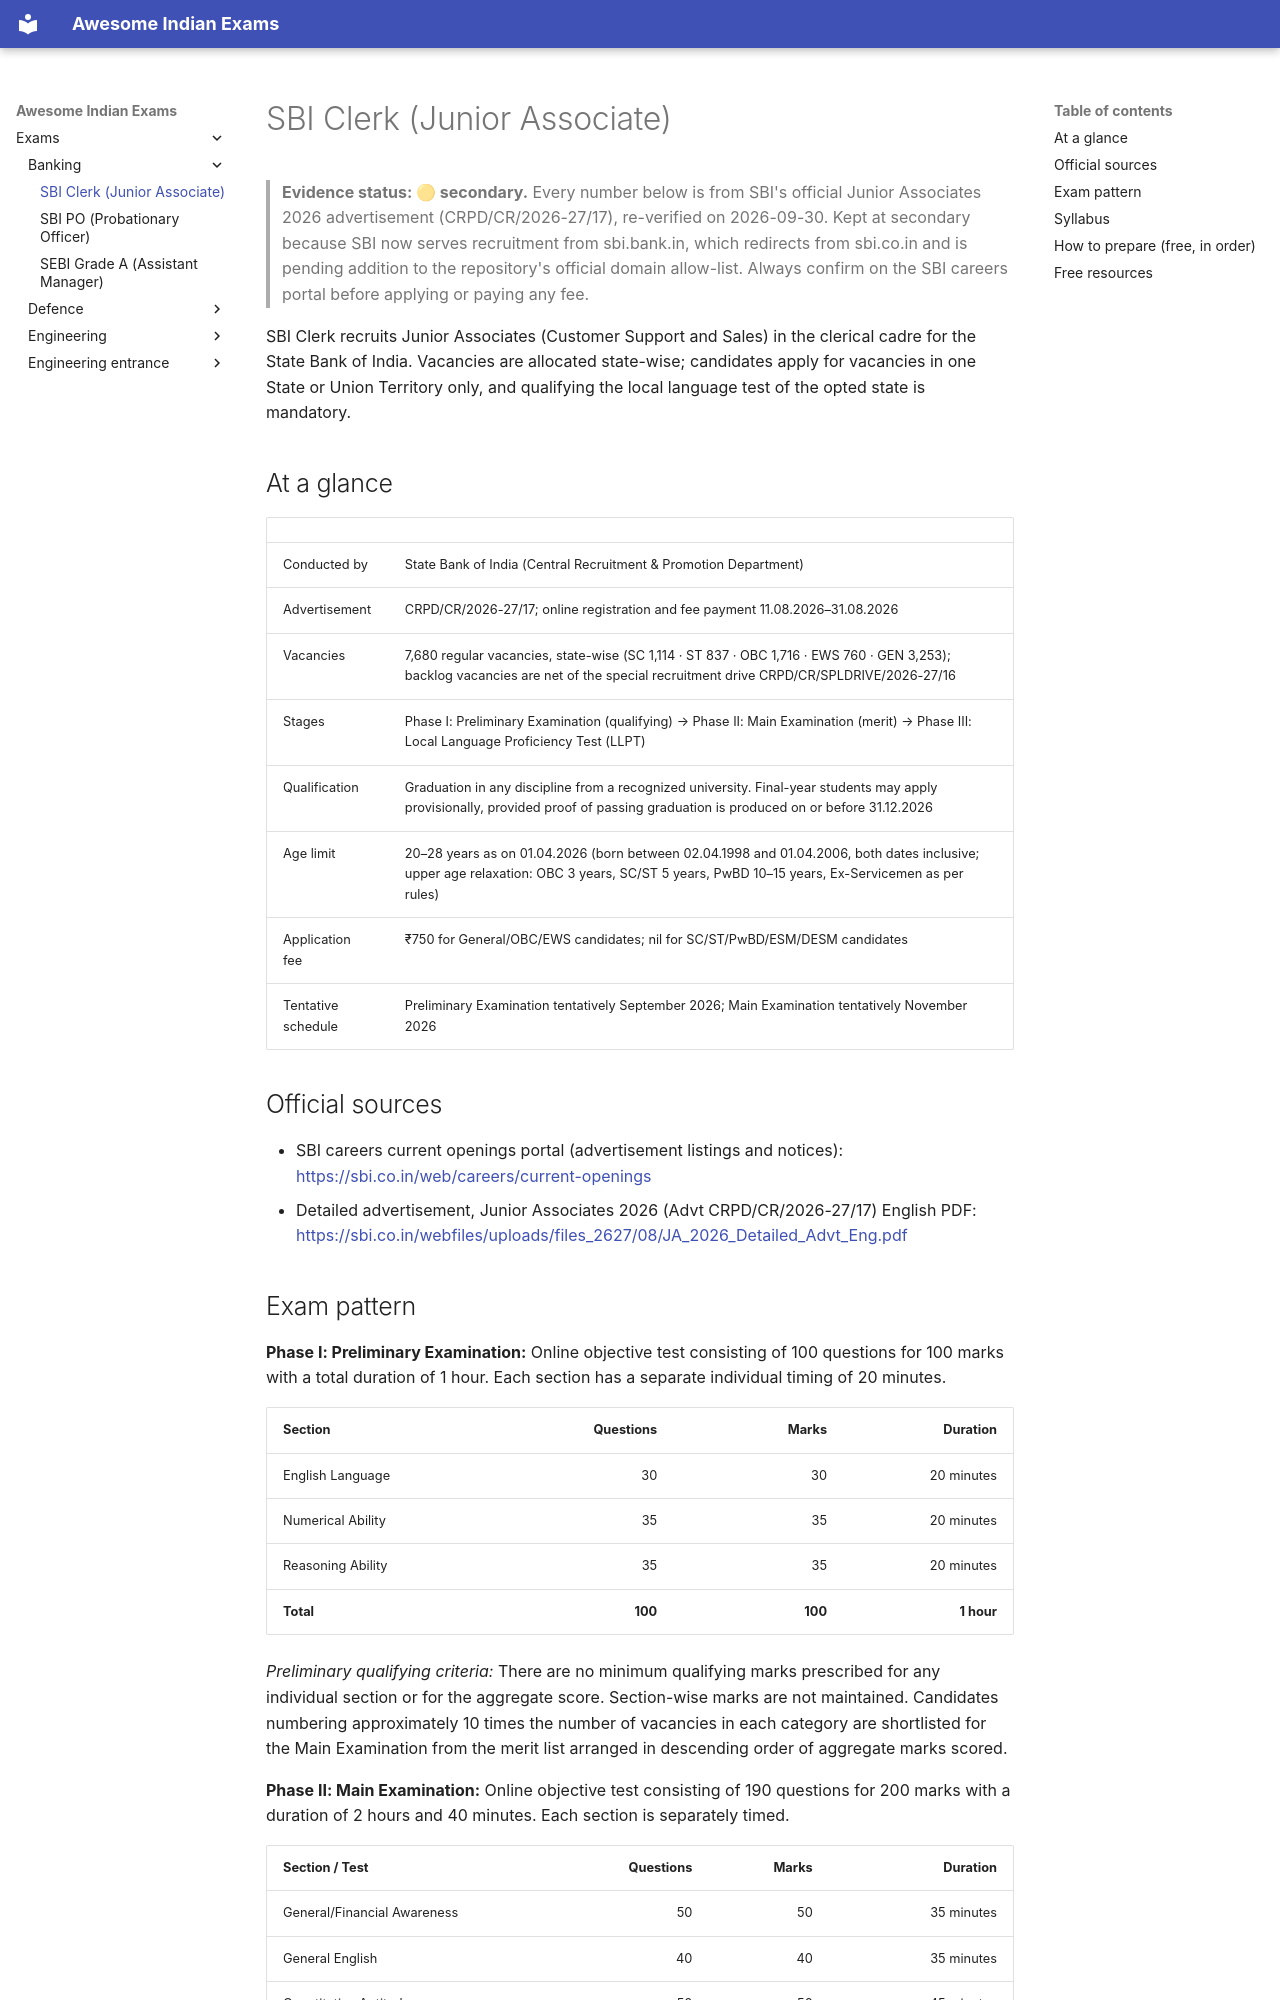

repository: lakhidas168-ship-it/awesome-indian-exams · page: exams/banking/sbi-clerk/index.html · generator: mkdocs

---
title: SBI Clerk (Junior Associate)
exam_id: sbi-clerk
conducting_body: State Bank of India
official_site: https://sbi.co.in
cycle: SBI Clerk 2026 (Advt CRPD/CR/2026-27/17)
last_verified: 2026-09-30
verification: secondary
---

# SBI Clerk (Junior Associate)

> **Evidence status: 🟡 secondary.** Every number below is from SBI's official Junior Associates 2026
> advertisement (CRPD/CR/2026-27/17), re-verified on 2026-09-30. Kept at secondary because SBI now serves
> recruitment from sbi.bank.in, which redirects from sbi.co.in and is pending addition to the repository's
> official domain allow-list. Always confirm on the SBI careers portal before applying or paying any fee.

SBI Clerk recruits Junior Associates (Customer Support and Sales) in the clerical cadre for the State Bank of
India. Vacancies are allocated state-wise; candidates apply for vacancies in one State or Union Territory only,
and qualifying the local language test of the opted state is mandatory.

## At a glance

| | |
|---|---|
| Conducted by | State Bank of India (Central Recruitment & Promotion Department) |
| Advertisement | CRPD/CR/2026-27/17; online registration and fee payment 11.08.2026–31.08.2026 |
| Vacancies | 7,680 regular vacancies, state-wise (SC 1,114 · ST 837 · OBC 1,716 · EWS 760 · GEN 3,253); backlog vacancies are net of the special recruitment drive CRPD/CR/SPLDRIVE/2026-27/16 |
| Stages | Phase I: Preliminary Examination (qualifying) → Phase II: Main Examination (merit) → Phase III: Local Language Proficiency Test (LLPT) |
| Qualification | Graduation in any discipline from a recognized university. Final-year students may apply provisionally, provided proof of passing graduation is produced on or before 31.12.2026 |
| Age limit | 20–28 years as on 01.04.2026 (born between 02.04.1998 and 01.04.2006, both dates inclusive; upper age relaxation: OBC 3 years, SC/ST 5 years, PwBD 10–15 years, Ex-Servicemen as per rules) |
| Application fee | ₹750 for General/OBC/EWS candidates; nil for SC/ST/PwBD/ESM/DESM candidates |
| Tentative schedule | Preliminary Examination tentatively September 2026; Main Examination tentatively November 2026 |

## Official sources

- SBI careers current openings portal (advertisement listings and notices): <https://sbi.co.in/web/careers/current-openings>
- Detailed advertisement, Junior Associates 2026 (Advt CRPD/CR/2026-27/17) English PDF: <https://sbi.co.in/webfiles/uploads/files_2627/08/JA_2026_Detailed_Advt_Eng.pdf>
